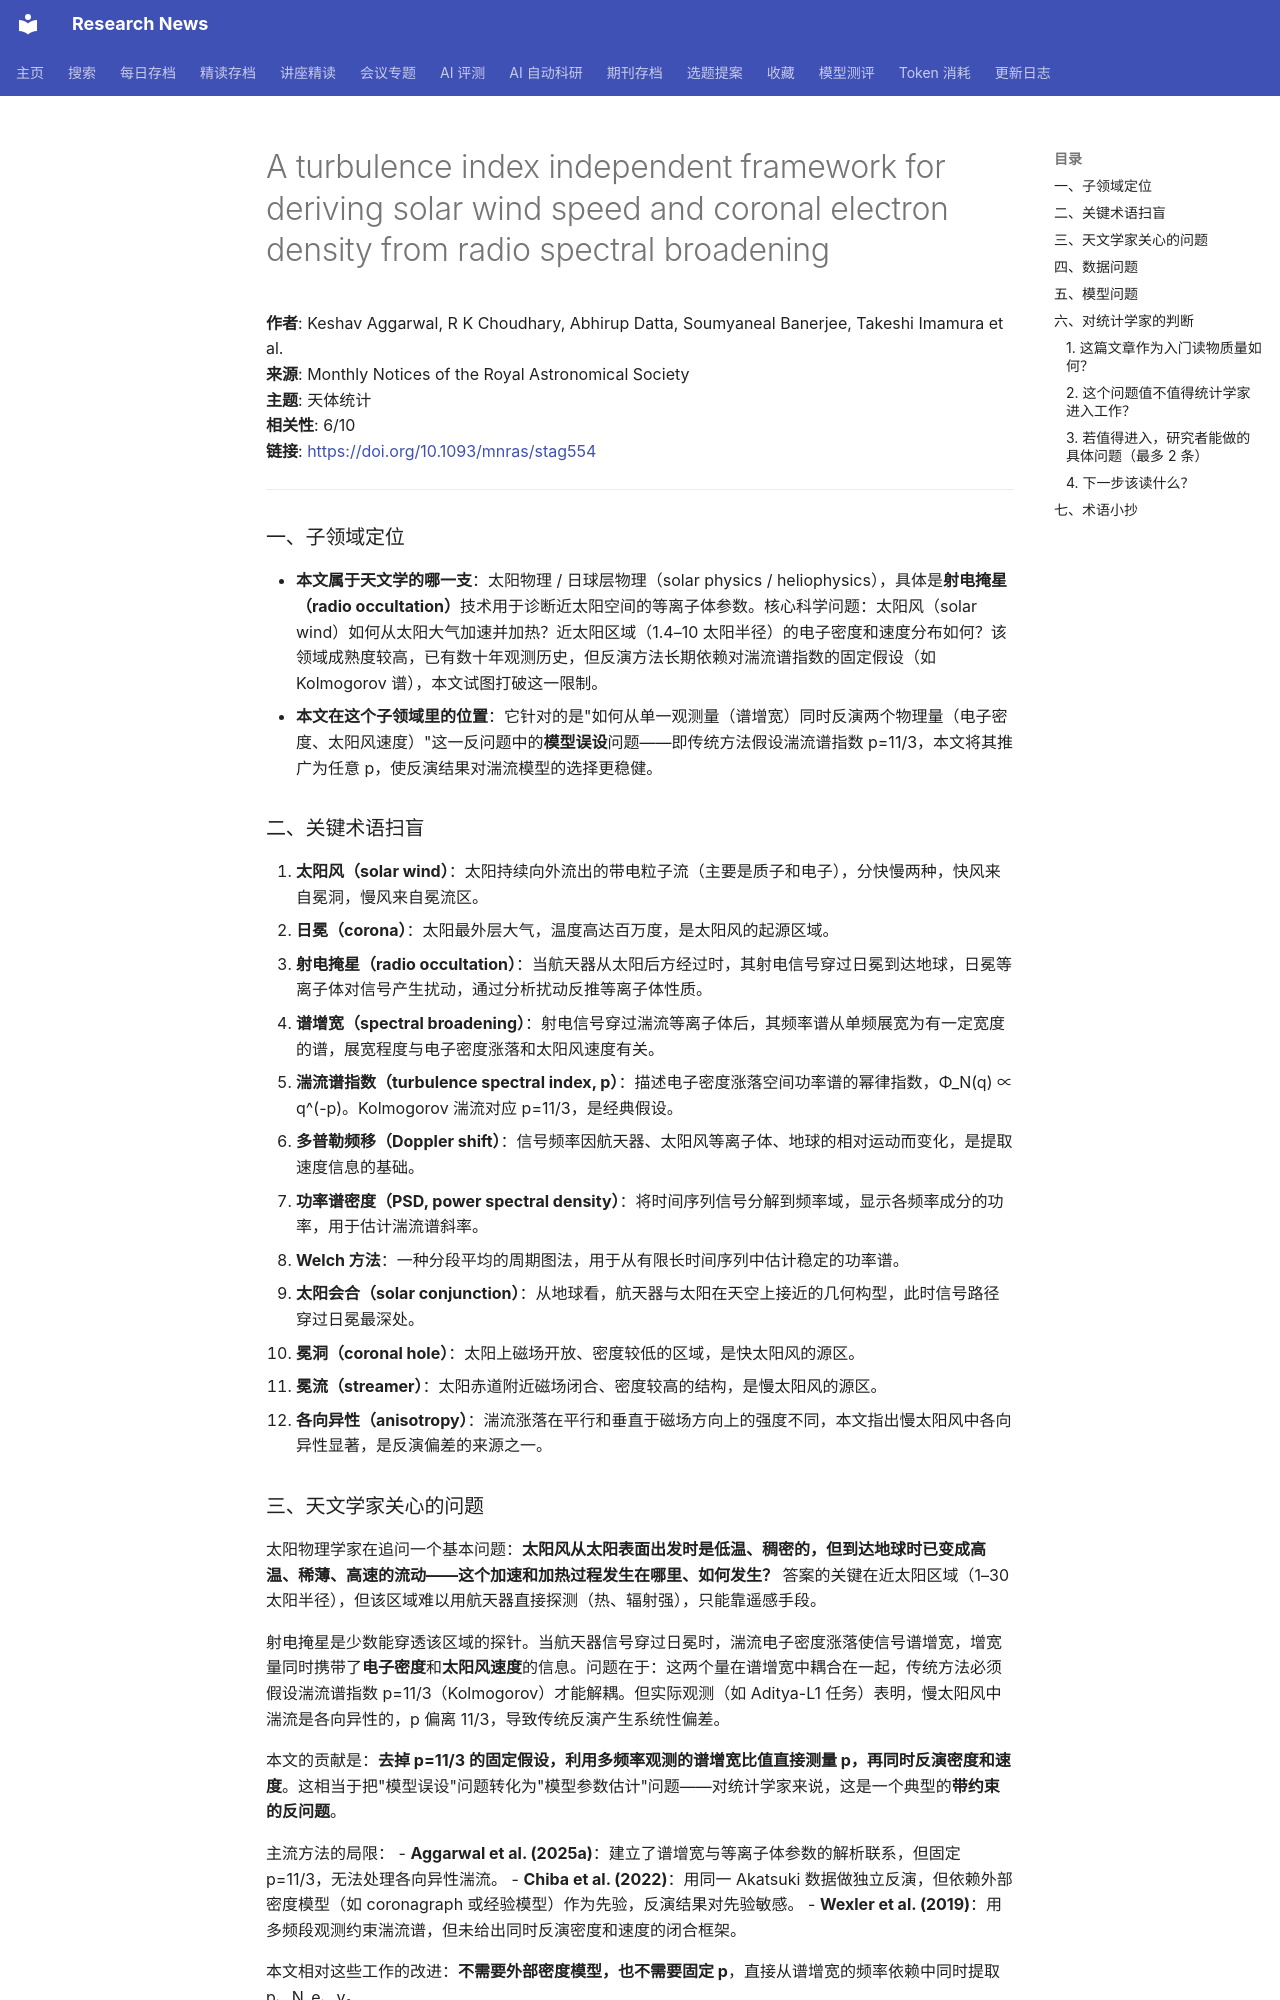

repository: cxy0714/research-news · page: deep_reads/2026-05-24-10.1093_mnras_stag554/index.html · generator: mkdocs

# A turbulence index independent framework for deriving solar wind speed and coronal electron density from radio spectral broadening

**作者**: Keshav Aggarwal, R K Choudhary, Abhirup Datta, Soumyaneal Banerjee, Takeshi Imamura et al.  
**来源**: Monthly Notices of the Royal Astronomical Society  
**主题**: 天体统计  
**相关性**: 6/10  
**链接**: <https://doi.org/10.1093/mnras/stag554>

---

### 一、子领域定位

- **本文属于天文学的哪一支**：太阳物理 / 日球层物理（solar physics / heliophysics），具体是**射电掩星（radio occultation）**技术用于诊断近太阳空间的等离子体参数。核心科学问题：太阳风（solar wind）如何从太阳大气加速并加热？近太阳区域（1.4–10 太阳半径）的电子密度和速度分布如何？该领域成熟度较高，已有数十年观测历史，但反演方法长期依赖对湍流谱指数的固定假设（如 Kolmogorov 谱），本文试图打破这一限制。
- **本文在这个子领域里的位置**：它针对的是"如何从单一观测量（谱增宽）同时反演两个物理量（电子密度、太阳风速度）"这一反问题中的**模型误设**问题——即传统方法假设湍流谱指数 p=11/3，本文将其推广为任意 p，使反演结果对湍流模型的选择更稳健。

### 二、关键术语扫盲

1. **太阳风（solar wind）**：太阳持续向外流出的带电粒子流（主要是质子和电子），分快慢两种，快风来自冕洞，慢风来自冕流区。
2. **日冕（corona）**：太阳最外层大气，温度高达百万度，是太阳风的起源区域。
3. **射电掩星（radio occultation）**：当航天器从太阳后方经过时，其射电信号穿过日冕到达地球，日冕等离子体对信号产生扰动，通过分析扰动反推等离子体性质。
4. **谱增宽（spectral broadening）**：射电信号穿过湍流等离子体后，其频率谱从单频展宽为有一定宽度的谱，展宽程度与电子密度涨落和太阳风速度有关。
5. **湍流谱指数（turbulence spectral index, p）**：描述电子密度涨落空间功率谱的幂律指数，Φ_N(q) ∝ q^(-p)。Kolmogorov 湍流对应 p=11/3，是经典假设。
6. **多普勒频移（Doppler shift）**：信号频率因航天器、太阳风等离子体、地球的相对运动而变化，是提取速度信息的基础。
7. **功率谱密度（PSD, power spectral density）**：将时间序列信号分解到频率域，显示各频率成分的功率，用于估计湍流谱斜率。
8. **Welch 方法**：一种分段平均的周期图法，用于从有限长时间序列中估计稳定的功率谱。
9. **太阳会合（solar conjunction）**：从地球看，航天器与太阳在天空上接近的几何构型，此时信号路径穿过日冕最深处。
10. **冕洞（coronal hole）**：太阳上磁场开放、密度较低的区域，是快太阳风的源区。
11. **冕流（streamer）**：太阳赤道附近磁场闭合、密度较高的结构，是慢太阳风的源区。
12. **各向异性（anisotropy）**：湍流涨落在平行和垂直于磁场方向上的强度不同，本文指出慢太阳风中各向异性显著，是反演偏差的来源之一。

### 三、天文学家关心的问题

太阳物理学家在追问一个基本问题：**太阳风从太阳表面出发时是低温、稠密的，但到达地球时已变成高温、稀薄、高速的流动——这个加速和加热过程发生在哪里、如何发生？** 答案的关键在近太阳区域（1–30 太阳半径），但该区域难以用航天器直接探测（热、辐射强），只能靠遥感手段。

射电掩星是少数能穿透该区域的探针。当航天器信号穿过日冕时，湍流电子密度涨落使信号谱增宽，增宽量同时携带了**电子密度**和**太阳风速度**的信息。问题在于：这两个量在谱增宽中耦合在一起，传统方法必须假设湍流谱指数 p=11/3（Kolmogorov）才能解耦。但实际观测（如 Aditya-L1 任务）表明，慢太阳风中湍流是各向异性的，p 偏离 11/3，导致传统反演产生系统性偏差。

本文的贡献是：**去掉 p=11/3 的固定假设，利用多频率观测的谱增宽比值直接测量 p，再同时反演密度和速度**。这相当于把"模型误设"问题转化为"模型参数估计"问题——对统计学家来说，这是一个典型的**带约束的反问题**。

主流方法的局限：
- **Aggarwal et al. (2025a)**：建立了谱增宽与等离子体参数的解析联系，但固定 p=11/3，无法处理各向异性湍流。
- **Chiba et al. (2022)**：用同一 Akatsuki 数据做独立反演，但依赖外部密度模型（如 coronagraph 或经验模型）作为先验，反演结果对先验敏感。
- **Wexler et al. (2019)**：用多频段观测约束湍流谱，但未给出同时反演密度和速度的闭合框架。

本文相对这些工作的改进：**不需要外部密度模型，也不需要固定 p**，直接从谱增宽的频率依赖中同时提取 p、N_e、v。
